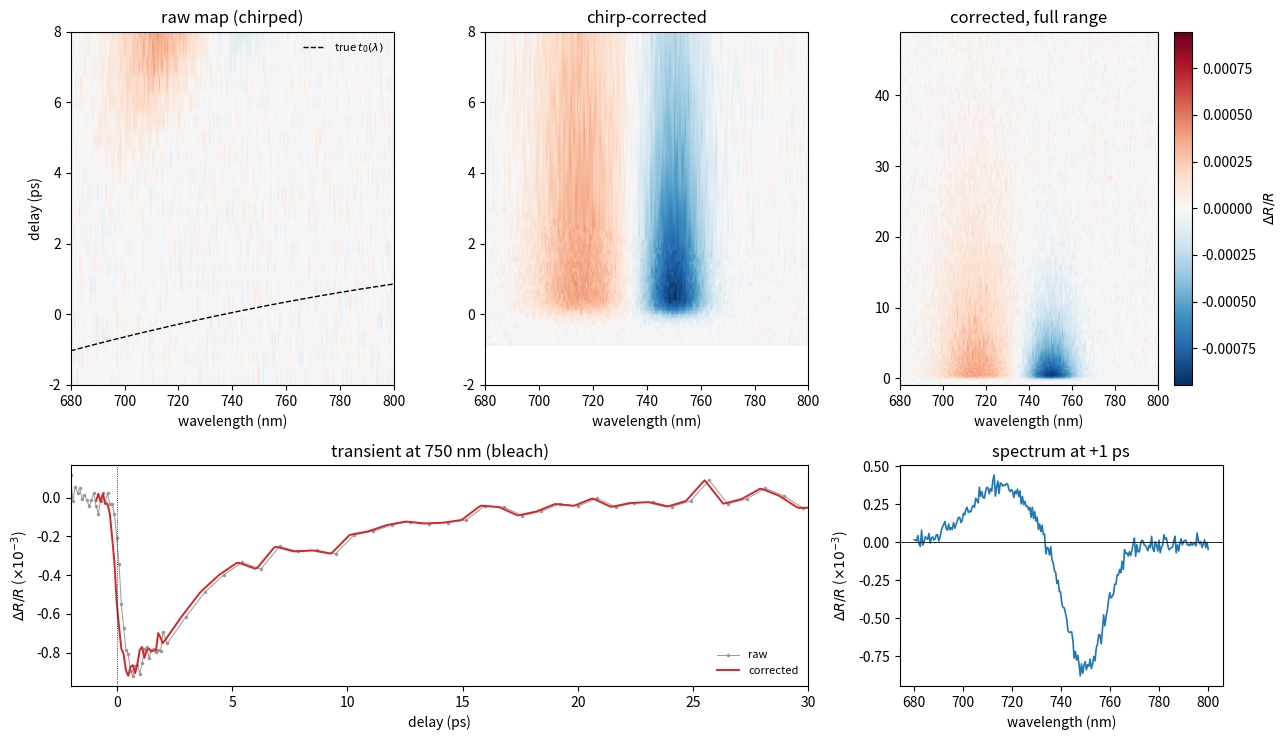

This chart was generated by the following Python code:
"""
Example 04 — Transient absorption map: chirp correction + linecuts
==================================================================

Workflow demonstrated (as used for TA / TAM pump-probe maps):

1. Simulate a dR/R map on a (delay, wavelength) grid: a ground-state
   bleach and a photoinduced absorption, each decaying exponentially,
   whose time zero t0 depends on wavelength (probe "chirp" from group
   velocity dispersion in the optics).
2. Model the chirp as a polynomial t0(lambda) — in practice the
   coefficients come from fitting the coherent artifact — and undo it
   by re-interpolating every wavelength column onto a common time axis
   (scipy.ndimage.map_coordinates, same as the lab pipeline).
3. Extract the standard linecuts: a transient (dR/R vs delay at fixed
   wavelength) and a spectrum (dR/R vs wavelength at fixed delay),
   before and after correction.

No real data is used anywhere — everything is synthesized in-script.

Run:  python 04_ta_map_chirp_correction.py
"""

import numpy as np
from scipy.ndimage import map_coordinates
import matplotlib.pyplot as plt

RNG = np.random.default_rng(seed=42)


# ----------------------------------------------------------------------
# Synthetic chirped TA map
# ----------------------------------------------------------------------
def t0_of_wavelength(wl, coeffs=(-3.8e-5, 0.072, -31.6)):
    """Chirp model: polynomial arrival time t0(lambda) in ps.

    The quadratic form (and even these magnitudes) mirror what a fit to
    the coherent artifact typically returns for a visible probe.
    """
    return np.polyval(coeffs, wl)


def make_synthetic_ta_map():
    wl = np.linspace(680.0, 800.0, 240)              # probe wavelength (nm)
    t = np.concatenate([np.linspace(-2, 2, 41),      # dense around t0
                        np.linspace(2.2, 50, 60)])    # sparse at long delay
    t0 = t0_of_wavelength(wl)
    t0 = t0 - t0.mean()                               # center chirp around 0

    def bleach(wl_, c, g):                            # Gaussian spectral shapes
        return np.exp(-0.5 * ((wl_ - c) / g) ** 2)

    T, W = np.meshgrid(t, wl, indexing="ij")          # (n_t, n_wl)
    tt = T - t0[None, :]                              # local (chirped) delay
    rise = 0.5 * (1 + np.tanh(tt / 0.25))             # ~pump-probe cross-correlation
    signal = (-1.0e-3 * bleach(W, 750, 8) * rise * np.exp(-np.clip(tt, 0, None) / 6.0)
              + 4.0e-4 * bleach(W, 715, 12) * rise * np.exp(-np.clip(tt, 0, None) / 15.0))
    noisy = signal + RNG.normal(0, 4e-5, size=signal.shape)
    return t, wl, noisy, t0


# ----------------------------------------------------------------------
# Chirp correction
# ----------------------------------------------------------------------
def chirp_correct(t, wl, data, coeffs, dt_uniform=0.1):
    """Undo wavelength-dependent time zero.

    Steps (mirroring the lab implementation):
      1. interpolate the map onto a uniform time grid,
      2. shift each wavelength column by its own t0(lambda) using
         map_coordinates (spline interpolation along the time axis),
      3. return the corrected map on the uniform grid, cropped to the
         time window where every wavelength has valid data.
    """
    t_uni = np.arange(t[0], t[-1], dt_uniform)
    # uniform-time resampling, column by column (linear)
    data_uni = np.empty((t_uni.size, wl.size))
    for j in range(wl.size):
        data_uni[:, j] = np.interp(t_uni, t, data[:, j])

    t0 = t0_of_wavelength(wl, coeffs)
    t0 = t0 - t0.mean()
    # fractional index of (t_uni + t0_j) in the uniform grid for column j
    idx = (t_uni[:, None] + t0[None, :] - t_uni[0]) / dt_uniform
    coords = np.stack([idx, np.broadcast_to(np.arange(wl.size), idx.shape)])
    corrected = map_coordinates(data_uni, coords, order=1, mode="nearest")

    # crop to the window valid for all columns
    lo = max(0, int(np.ceil(-t0.min() / dt_uniform)))
    hi = corrected.shape[0] - max(0, int(np.ceil(t0.max() / dt_uniform)))
    return t_uni[lo:hi], corrected[lo:hi]


def main():
    t, wl, data, t0_true = make_synthetic_ta_map()
    t_corr, data_corr = chirp_correct(t, wl, data, (-3.8e-5, 0.072, -31.6))

    vmax = np.nanmax(np.abs(data))
    kw = dict(aspect="auto", origin="lower", cmap="RdBu_r", vmin=-vmax, vmax=vmax)

    fig = plt.figure(figsize=(13, 7.5))
    gs = fig.add_gridspec(2, 3, height_ratios=[1.6, 1])

    ax0 = fig.add_subplot(gs[0, 0])
    im0 = ax0.imshow(data, extent=[wl[0], wl[-1], t[0], t[-1]], **kw)
    ax0.plot(wl, t0_true, "k--", lw=1, label="true $t_0(\\lambda)$")
    ax0.set(ylim=(-2, 8), xlabel="wavelength (nm)", ylabel="delay (ps)",
            title="raw map (chirped)")
    ax0.legend(frameon=False, fontsize=8)

    ax1 = fig.add_subplot(gs[0, 1])
    ax1.imshow(data_corr, extent=[wl[0], wl[-1], t_corr[0], t_corr[-1]], **kw)
    ax1.set(ylim=(-2, 8), xlabel="wavelength (nm)", title="chirp-corrected")

    ax2 = fig.add_subplot(gs[0, 2])
    im2 = ax2.imshow(data_corr, extent=[wl[0], wl[-1], t_corr[0], t_corr[-1]], **kw)
    ax2.set(xlabel="wavelength (nm)", title="corrected, full range")
    fig.colorbar(im2, ax=ax2, label="$\\Delta R/R$")

    # -- linecuts ---------------------------------------------------------
    j750 = int(np.argmin(np.abs(wl - 750)))
    ax3 = fig.add_subplot(gs[1, 0:2])
    ax3.plot(t, data[:, j750] * 1e3, ".-", ms=3, lw=0.7, label="raw", color="0.6")
    ax3.plot(t_corr, data_corr[:, j750] * 1e3, "-", lw=1.4, label="corrected", color="C3")
    ax3.axvline(0, color="k", lw=0.6, ls=":")
    ax3.set(xlabel="delay (ps)", ylabel="$\\Delta R/R$ ($\\times 10^{-3}$)",
            title="transient at 750 nm (bleach)", xlim=(-2, 30))
    ax3.legend(frameon=False, fontsize=8)

    i1ps = int(np.argmin(np.abs(t_corr - 1.0)))
    ax4 = fig.add_subplot(gs[1, 2])
    ax4.plot(wl, data_corr[i1ps] * 1e3, lw=1.2)
    ax4.axhline(0, color="k", lw=0.6)
    ax4.set(xlabel="wavelength (nm)", ylabel="$\\Delta R/R$ ($\\times 10^{-3}$)",
            title="spectrum at +1 ps")

    fig.tight_layout()
    fig.savefig("04_ta_map_chirp_correction.png", dpi=150)
    plt.show()


if __name__ == "__main__":
    main()
